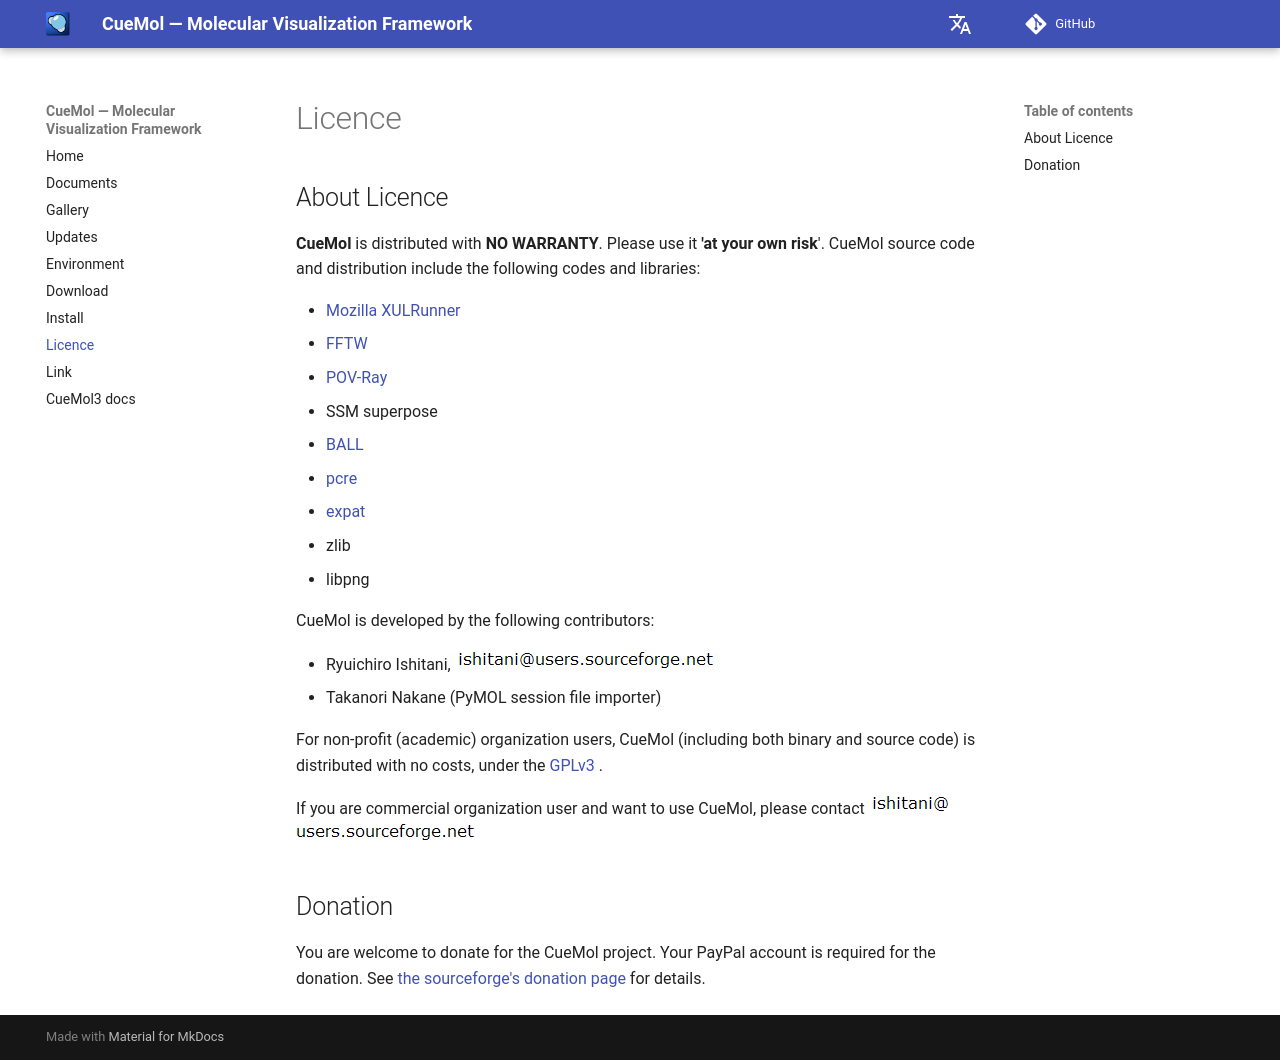

repository: CueMol/cuemol2_docs · page: en/Licence/index.html · generator: mkdocs

## About Licence
**CueMol** is distributed with **NO WARRANTY**.
Please use it **'at your own risk**'.
CueMol source code and distribution include the following codes and libraries:

*  [Mozilla XULRunner](../../en/https://developer.mozilla.org/ja/docs/XULRunner)
*  [FFTW](http://www.fftw.org)
*  [POV-Ray](http://www.povray.org)
*  SSM superpose
*  [BALL](http://www.ball-project.org/)
*  [pcre](http://www.pcre.org)
*  [expat](http://expat.sourceforge.net/)
*  zlib
*  libpng

CueMol is developed by the following contributors:

*  Ryuichiro Ishitani, ![mm1](../../assets/images/Licence/mm1.png)![mm2](../../assets/images/Licence/mm2.png)
*  Takanori Nakane (PyMOL session file importer)

For non-profit (academic) organization users,
CueMol (including both binary and source code) is distributed with no costs,
under the [GPLv3](http://opensource.org/licenses/GPL-3.0) .

If you are commercial organization user and want to use CueMol,
please contact
![mm1](../../assets/images/Licence/mm1.png)![mm2](../../assets/images/Licence/mm2.png)

## Donation

You are welcome to donate for the CueMol project.
Your PayPal account is required for the donation.
See [the sourceforge's donation page](../../donate/group_id=103302) for details.
